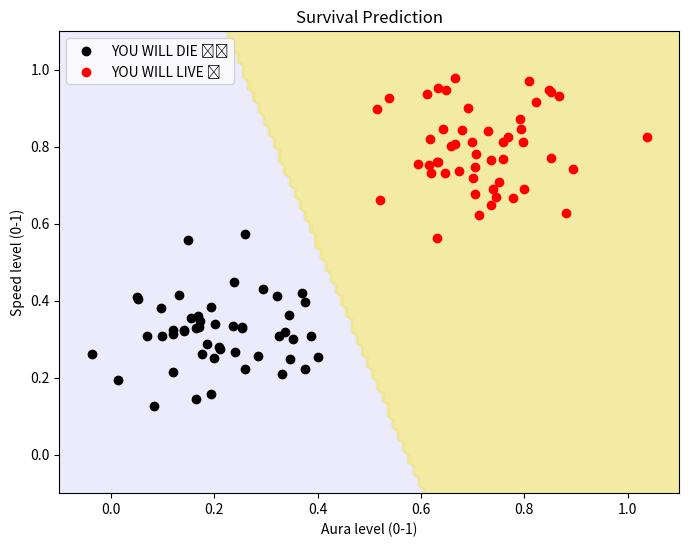

Here is the Python script that generated this plot:
import numpy as np
import matplotlib.pyplot as plt
from matplotlib.colors import ListedColormap

np.random.seed(32)

alive_aura = np.random.normal(0.7, 0.10, 50)
alive_speed = np.random.normal(0.8, 0.10, 50)

dead_aura = np.random.normal(0.2, 0.10, 50)
dead_speed = np.random.normal(0.3, 0.10, 50)

X = np.vstack((
    np.column_stack((dead_aura, dead_speed)),
    np.column_stack((alive_aura, alive_speed))
))
y = np.array([0] * 50 + [1] * 50)

class SurvivalPredictor:
    def __init__(self, n_inputs, learning_rate=0.1, epochs=50):
        self.lr = learning_rate
        self.epochs = epochs
        self.weights = np.zeros(n_inputs)
        self.bias = 0.0

    def predict(self, X):
        return np.where(np.dot(X, self.weights) + self.bias >= 0, 1, 0)

    def fit(self, X, y):
        for _ in range(self.epochs):
            for xi, target in zip(X, y):
                update = self.lr * (target - self.predict(xi))
                self.weights += update * xi
                self.bias += update

model = SurvivalPredictor(n_inputs=2)
model.fit(X, y)


def plot_survival_logic(model, X, y):
    cmap_light = ListedColormap(['#E6E6FA', '#F0E68C'])

    x_min, x_max = -0.1, 1.1
    y_min, y_max = -0.1, 1.1
    xx, yy = np.meshgrid(np.arange(x_min, x_max, 0.01), np.arange(y_min, y_max, 0.01))

    Z = model.predict(np.c_[xx.ravel(), yy.ravel()]).reshape(xx.shape)

    plt.figure(figsize=(8, 6))
    plt.contourf(xx, yy, Z, cmap=cmap_light, alpha=0.8)
    plt.scatter(X[y == 0][:, 0], X[y == 0][:, 1], c='black', label='YOU WILL DIE ☠️')
    plt.scatter(X[y == 1][:, 0], X[y == 1][:, 1], c='red', label='YOU WILL LIVE 😉')
    plt.title("Survival Prediction")
    plt.xlabel("Aura level (0-1)")
    plt.ylabel("Speed level (0-1)")
    plt.legend()
    plt.show()


plot_survival_logic(model, X, y)

characters_data = np.array([
    [0.8, 0.4],
    [0.5, 0.6],
    [0.3, 0.6],
    [0.6, 0.4]
])

predictions = model.predict(characters_data)
for i, prediction in enumerate(predictions):
    label = "You will survive, BECAUSE of you " if prediction == 1 else "You're gonna die :("
    print(f'Character #{i+1}. {label}')